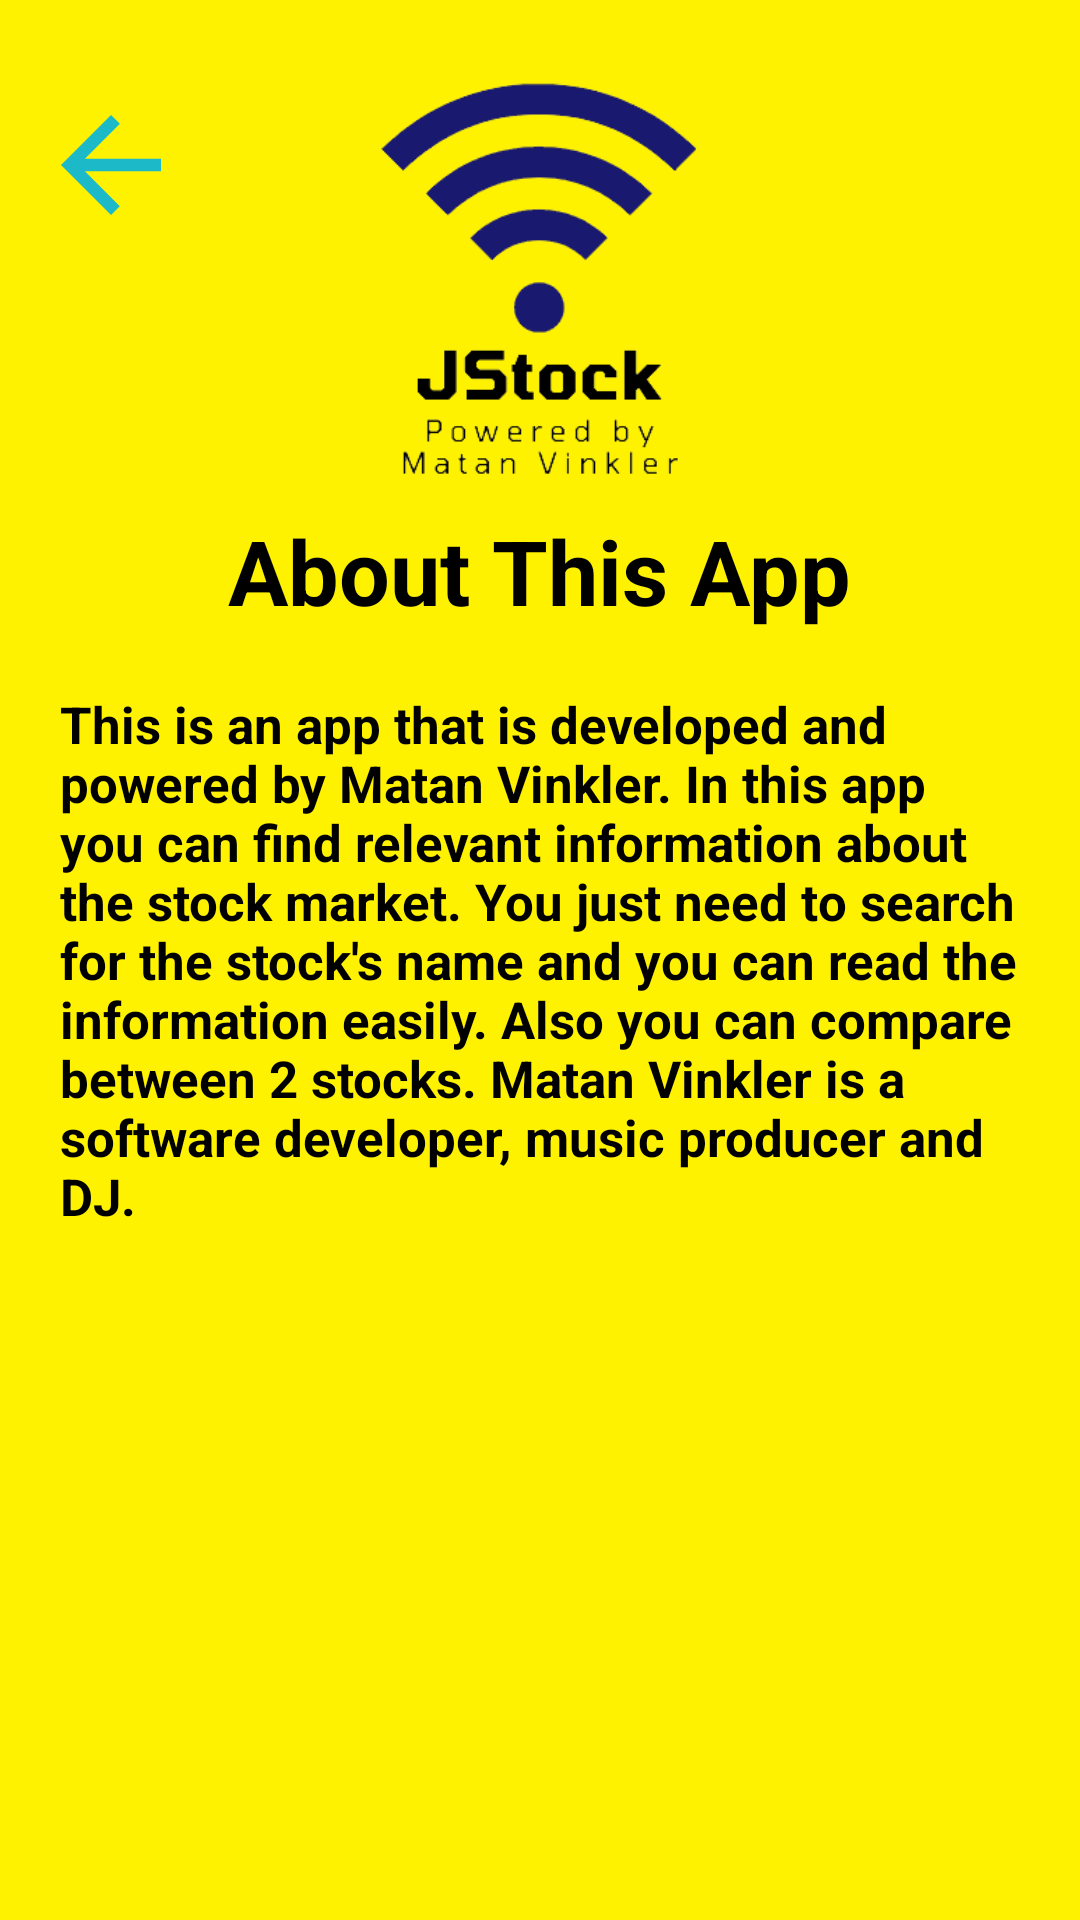

Layout XML and referenced resources for this Android screen:
<!-- AndroidManifest.xml: activity theme Theme.AppCompat.DayNight.NoActionBar -->
<!-- res/layout/activity_about.xml -->
<?xml version="1.0" encoding="utf-8"?>
<RelativeLayout xmlns:android="http://schemas.android.com/apk/res/android"
    xmlns:app="http://schemas.android.com/apk/res-auto"
    xmlns:tools="http://schemas.android.com/tools"
    android:layout_width="match_parent"
    android:layout_height="match_parent"
    tools:context=".AboutActivity"
    android:background="#FFF200">

    <ImageView
        android:layout_width="150dp"
        android:layout_height="150dp"
        android:src="@drawable/logo"
        android:layout_alignParentTop="true"
        android:layout_centerInParent="true"
        android:layout_marginTop="20dp"/>

    <ImageButton
        android:id="@+id/btn_back"
        android:layout_width="wrap_content"
        android:layout_height="wrap_content"
        android:src="@drawable/ic_back"
        android:backgroundTint="#FFF200"
        android:layout_alignParentTop="true"
        android:layout_alignParentLeft="true"
        android:layout_marginTop="20dp"/>

    <TextView
        android:layout_width="wrap_content"
        android:layout_height="wrap_content"
        android:text="About This App"
        android:textSize="30sp"
        android:textColor="@color/black"
        android:textStyle="bold"
        android:layout_alignParentTop="true"
        android:layout_centerInParent="true"
        android:layout_marginTop="170dp"/>

    <TextView
        android:layout_width="wrap_content"
        android:layout_height="wrap_content"
        android:text="This is an app that is developed and powered by Matan Vinkler. In this app you can find relevant information about the stock market. You just need to search for the stock's name and you can read the information easily. Also you can compare between 2 stocks. Matan Vinkler is a software developer, music producer and DJ."
        android:textSize="17sp"
        android:textColor="@color/black"
        android:textStyle="bold"
        android:layout_centerInParent="true"
        android:layout_marginLeft="20dp"
        android:layout_marginRight="20dp"
        android:layout_marginTop="170dp"/>

</RelativeLayout>
<!-- resources referenced by this layout -->
<resources>
  <!-- drawable ic_back (drawable) -->
  <vector android:height="50dp" android:tint="#1CBAC8"
      android:viewportHeight="24" android:viewportWidth="24"
      android:width="50dp" xmlns:android="http://schemas.android.com/apk/res/android">
      <path android:fillColor="@android:color/white" android:pathData="M20,11H7.83l5.59,-5.59L12,4l-8,8 8,8 1.41,-1.41L7.83,13H20v-2z"/>
  </vector>
  <!-- drawable logo: png bitmap (drawable-v24, 11945 bytes) -->
  <!-- not gathered from this repository: default colours our renderer supplied (Android Studio template values) -->
  <color name="black">#FF000000</color>
</resources>
